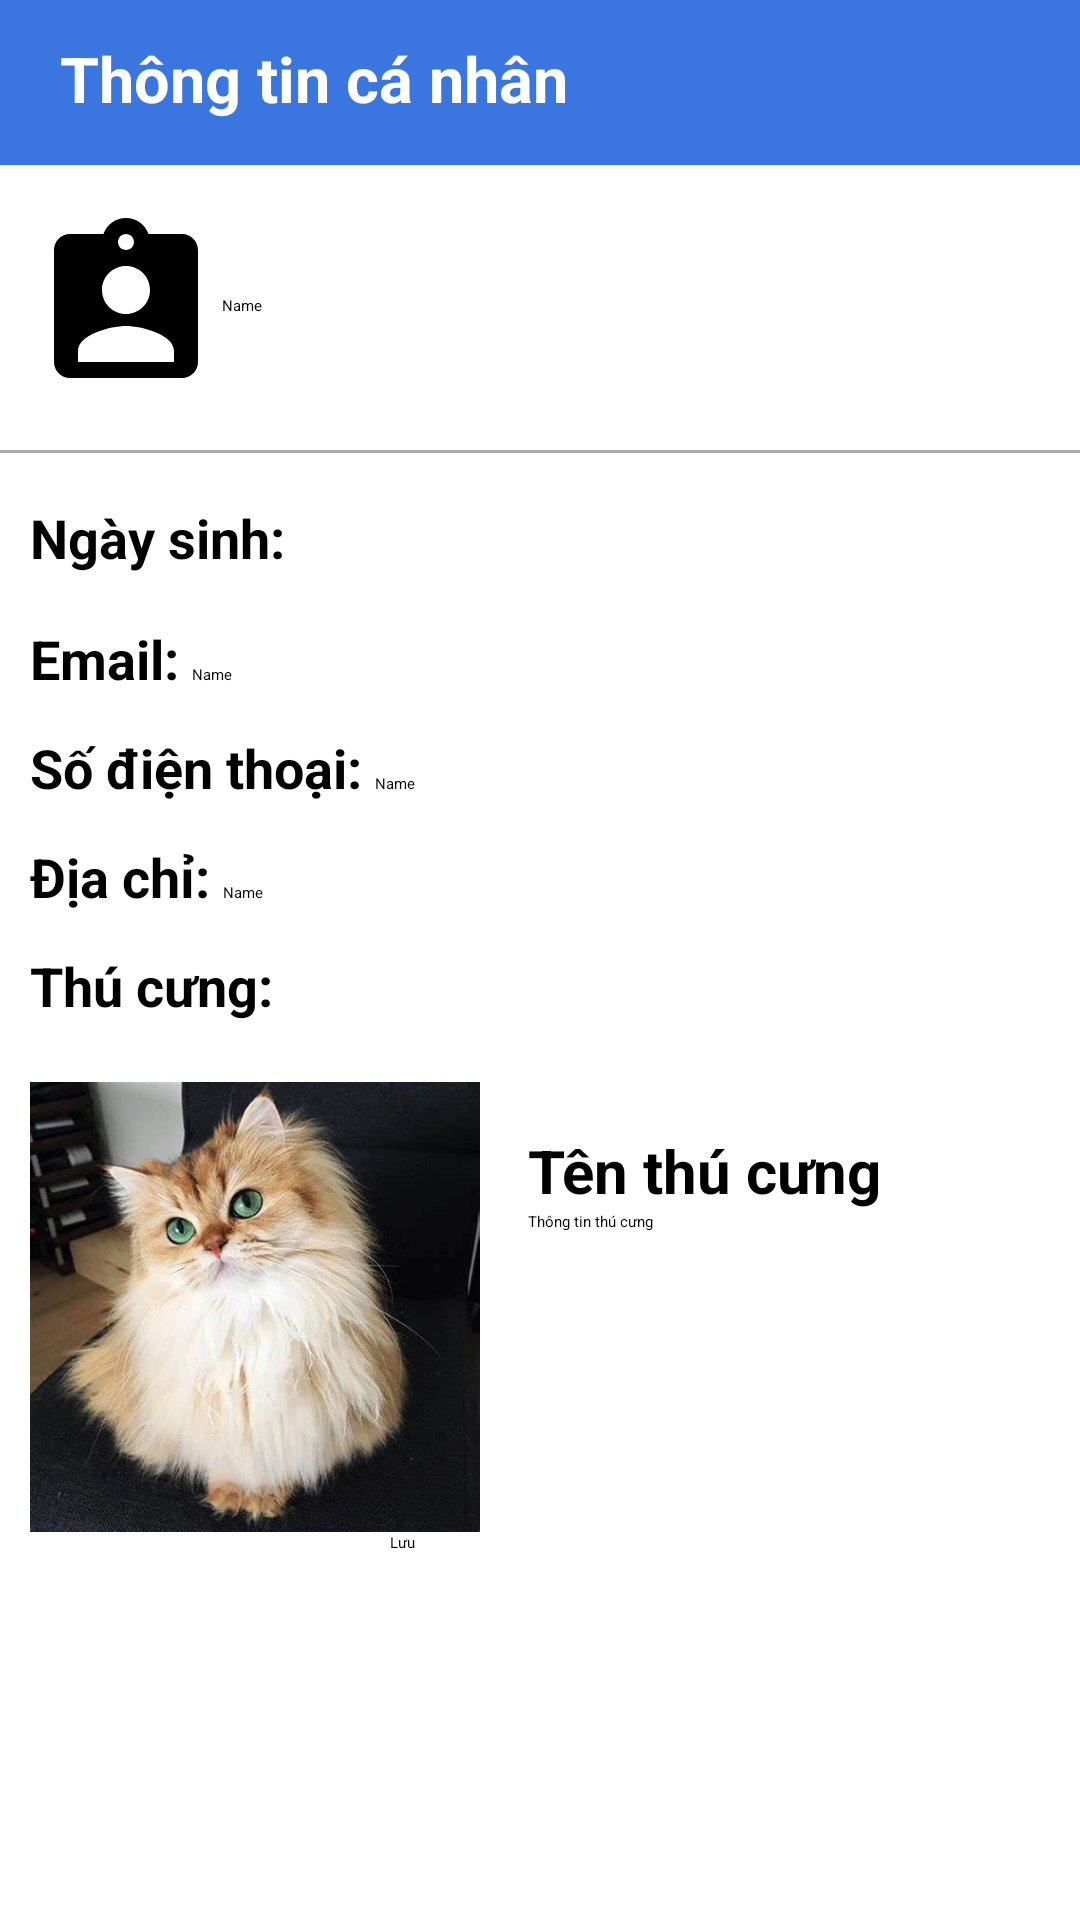

Reconstruct the res/layout file that produces this screen, plus the resources it refers to.
<!-- AndroidManifest.xml: application theme Theme.MyApplication -->
<!-- res/layout/activity_profile.xml -->
<?xml version="1.0" encoding="utf-8"?>
<LinearLayout xmlns:android="http://schemas.android.com/apk/res/android"
    xmlns:app="http://schemas.android.com/apk/res-auto"
    android:layout_width="match_parent"
    android:layout_height="match_parent"
    android:orientation="vertical"
    android:background="@color/white">

    <LinearLayout
        android:layout_width="match_parent"
        android:layout_height="55dp"
        android:background="#3b75df">
        <ImageButton
            android:id="@+id/imageExit"
            android:layout_width="wrap_content"
            android:layout_height="wrap_content"
            android:src="@drawable/baseline_keyboard_backspace_24"
            android:textSize="20dp"
            android:background="#3b75df"
            android:layout_marginTop="16dp"
            android:layout_marginRight="10dp"
            android:layout_marginLeft="10dp"
            app:layout_constraintTop_toTopOf="parent"
            app:layout_constraintStart_toStartOf="parent"
            />
        <TextView
            android:layout_width="match_parent"
            android:layout_height="match_parent"
            android:text="Thông tin cá nhân"
            android:layout_marginTop="12dp"
            android:textColor="@color/white"
            android:textSize="21sp"
            android:textStyle="bold"/>
    </LinearLayout>

    <LinearLayout
        android:layout_width="match_parent"
        android:layout_height="wrap_content"
        android:gravity="center_vertical"
        android:orientation="horizontal"
        android:layout_marginTop="15dp"
        android:paddingLeft="10dp">
        <ImageView
            android:id="@+id/profileImage"
            android:layout_width="64dp"
            android:layout_height="64dp"
            android:src="@drawable/profile"
            android:onClick="onProfileImageClick" />

        <EditText
            android:id="@+id/editTextName"
            android:layout_width="wrap_content"
            android:layout_height="wrap_content"
            android:layout_weight="1"
            android:ems="10"
            android:inputType="text"
            android:text="Name" />

    </LinearLayout>
    <View
        android:layout_width="match_parent"
        android:layout_height="1dp"
        android:layout_marginTop="16dp"
        android:background="@android:color/darker_gray" />
    <LinearLayout
        android:layout_width="match_parent"
        android:layout_height="wrap_content"
        android:layout_marginTop="16dp"
        android:orientation="horizontal"
        android:paddingLeft="10dp">

        <TextView
            android:layout_width="wrap_content"
            android:layout_height="wrap_content"
            android:text="Ngày sinh: "
            android:textStyle="bold"
            android:textSize="18dp"/>

        <EditText
            android:id="@+id/editTextDate2"
            android:layout_width="wrap_content"
            android:layout_height="wrap_content"
            android:layout_weight="1"
            android:ems="10"
            android:inputType="date" />

    </LinearLayout>
    <LinearLayout
        android:layout_width="match_parent"
        android:layout_height="wrap_content"
        android:layout_marginTop="16dp"
        android:orientation="horizontal"
        android:paddingLeft="10dp">

        <TextView
            android:layout_width="wrap_content"
            android:layout_height="wrap_content"
            android:text="Email: "
            android:textStyle="bold"
            android:textSize="18dp"/>

        <EditText
            android:id="@+id/editTextEmail"
            android:layout_width="wrap_content"
            android:layout_height="wrap_content"
            android:layout_weight="1"
            android:ems="10"
            android:inputType="text"
            android:text="Name" />

    </LinearLayout>

    <LinearLayout
        android:layout_width="match_parent"
        android:layout_height="wrap_content"
        android:layout_marginTop="12dp"
        android:orientation="horizontal"
        android:paddingLeft="10dp">

        <TextView
            android:layout_width="wrap_content"
            android:layout_height="wrap_content"
            android:text="Số điện thoại: "
            android:textStyle="bold"
            android:textSize="18dp"/>

        <EditText
            android:id="@+id/editTextPhone"
            android:layout_width="wrap_content"
            android:layout_height="wrap_content"
            android:layout_weight="1"
            android:ems="10"
            android:inputType="text"
            android:text="Name" />

    </LinearLayout>

    <LinearLayout
        android:layout_width="match_parent"
        android:layout_height="wrap_content"
        android:layout_marginTop="12dp"
        android:orientation="horizontal"
        android:paddingLeft="10dp">

        <TextView
            android:layout_width="wrap_content"
            android:layout_height="wrap_content"
            android:text="Địa chỉ: "
            android:textStyle="bold"
            android:textSize="18dp"/>

        <EditText
            android:id="@+id/editTextDiaChi"
            android:layout_width="wrap_content"
            android:layout_height="wrap_content"
            android:layout_weight="1"
            android:ems="10"
            android:inputType="text"
            android:text="Name" />

    </LinearLayout>

    <LinearLayout
        android:layout_width="match_parent"
        android:layout_height="wrap_content"
        android:layout_marginTop="12dp"
        android:paddingLeft="10dp"
        android:orientation="horizontal">

        <TextView
            android:layout_width="wrap_content"
            android:layout_height="wrap_content"
            android:text="Thú cưng: "
            android:textStyle="bold"
            android:textSize="18dp"/>

    </LinearLayout>

    <LinearLayout
        android:layout_width="match_parent"
        android:layout_height="wrap_content"
        android:layout_marginTop="20dp">
        <ImageView
            android:id="@+id/petImageView"
            android:layout_width="150dp"
            android:layout_height="150dp"
            android:scaleType="centerCrop"
            android:src="@drawable/meolongxu"
            android:layout_marginLeft="10dp"
            android:onClick="onPetImageClick"/>
        <LinearLayout
            android:layout_width="match_parent"
            android:layout_height="150dp"
            android:layout_weight="1"
            android:orientation="vertical"
            android:padding="16dp">

            <EditText
                android:id="@+id/editTextNamePet"
                android:layout_width="match_parent"
                android:layout_height="wrap_content"
                android:ems="10"
                android:hint="Tên thú cưng"
                android:gravity="start|top"
                android:inputType="textMultiLine"
                android:textSize="20sp"
                android:textStyle="bold"/>
            <EditText
                android:id="@+id/editTextInforPet"
                android:layout_width="match_parent"
                android:layout_height="wrap_content"
                android:ems="10"
                android:hint="Thông tin thú cưng"
                android:gravity="start|top"
                android:inputType="textMultiLine" />

        </LinearLayout>
    </LinearLayout>

    <Button
        android:id="@+id/saveButton"
        android:layout_width="100dp"
        android:backgroundTint="@color/black"
        android:layout_height="wrap_content"
        android:layout_gravity="center"
        android:text="Lưu" />

</LinearLayout>
<!-- resources referenced by this layout -->
<resources>
  <color name="black">#FF000000</color>
  <color name="white">#FFFFFFFF</color>
  <!-- drawable meolongxu: jpg bitmap (drawable, 43179 bytes) -->
  <!-- drawable profile (drawable) -->
  <vector xmlns:android="http://schemas.android.com/apk/res/android" android:height="24dp" android:tint="@color/black" android:viewportHeight="24" android:viewportWidth="24" android:width="24dp">
        
      <path android:fillColor="@android:color/white" android:pathData="M19,3h-4.18C14.4,1.84 13.3,1 12,1c-1.3,0 -2.4,0.84 -2.82,2L5,3c-1.1,0 -2,0.9 -2,2v14c0,1.1 0.9,2 2,2h14c1.1,0 2,-0.9 2,-2L21,5c0,-1.1 -0.9,-2 -2,-2zM12,3c0.55,0 1,0.45 1,1s-0.45,1 -1,1 -1,-0.45 -1,-1 0.45,-1 1,-1zM12,7c1.66,0 3,1.34 3,3s-1.34,3 -3,3 -3,-1.34 -3,-3 1.34,-3 3,-3zM18,19L6,19v-1.4c0,-2 4,-3.1 6,-3.1s6,1.1 6,3.1L18,19z"/>
      
  </vector>
</resources>
